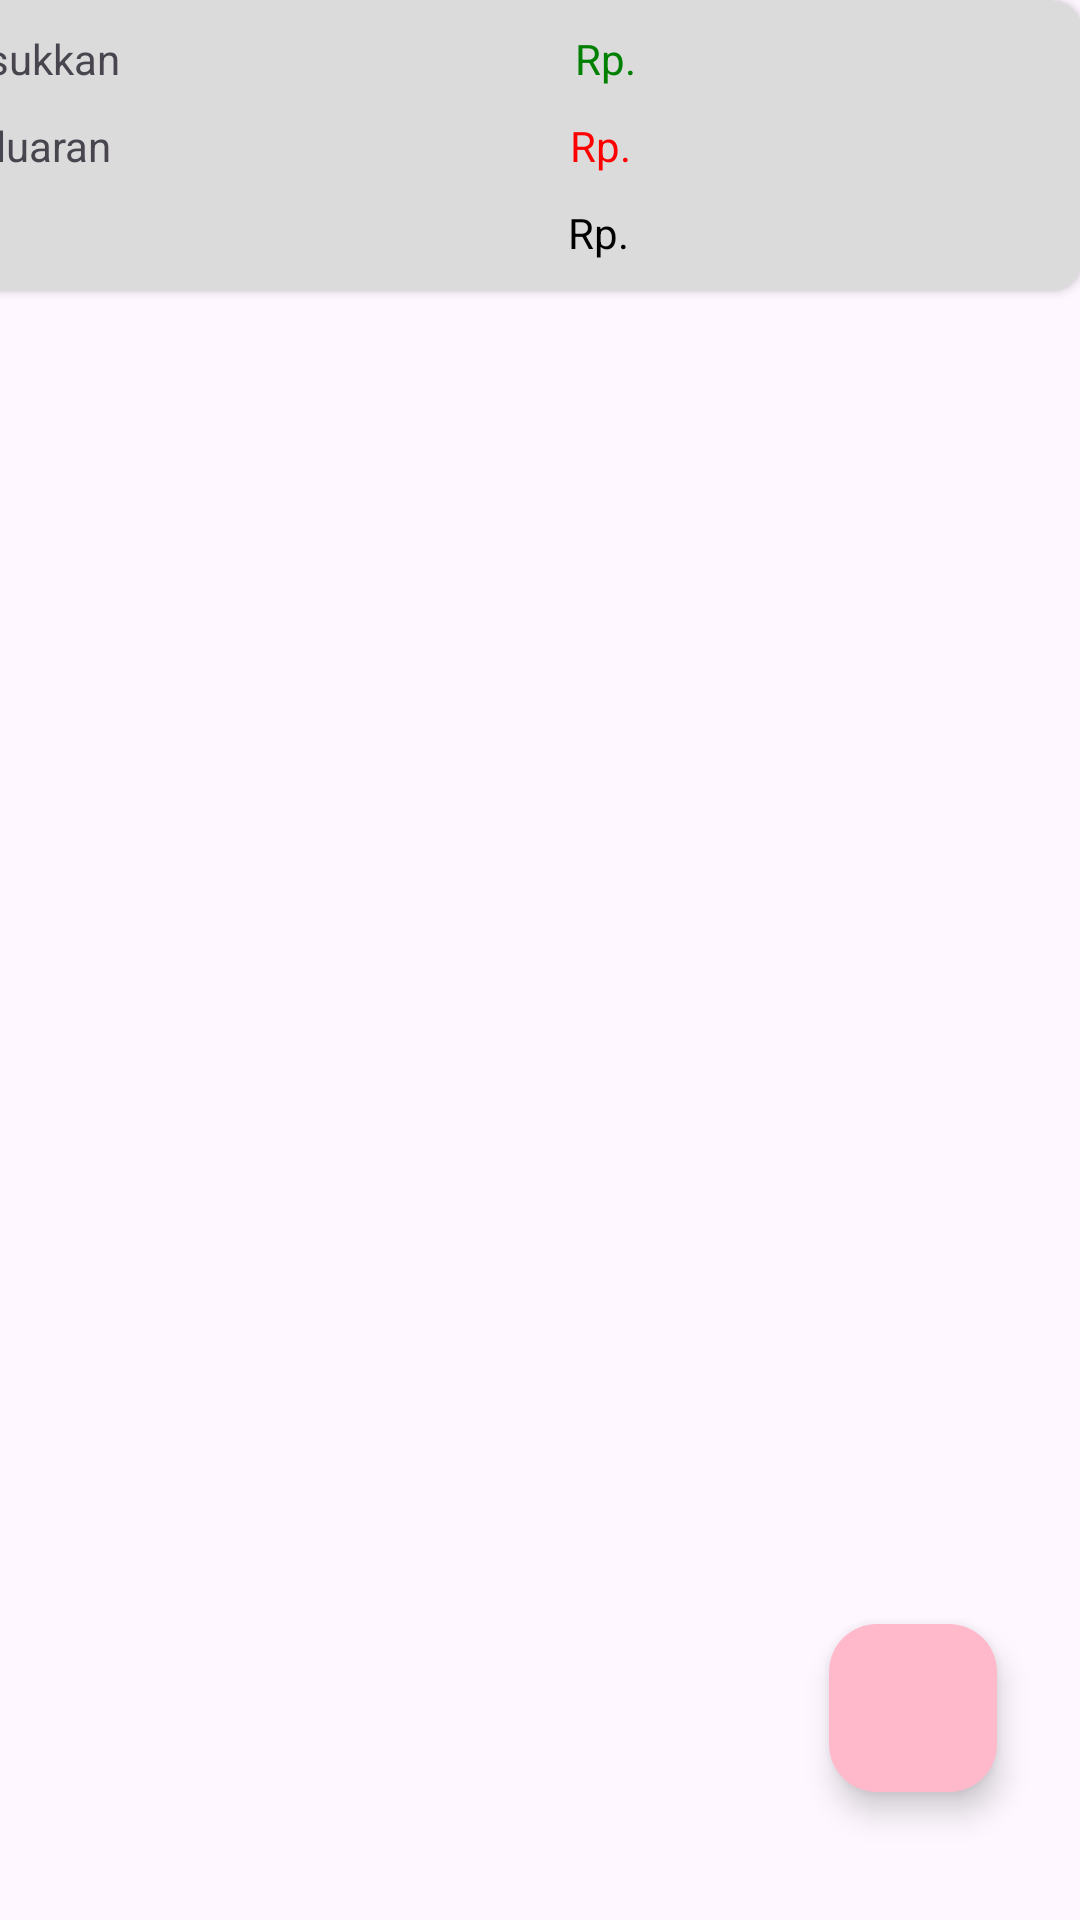

The Android layout XML behind this screen, and the referenced resources:
<!-- AndroidManifest.xml: application theme Theme.Klp -->
<!-- res/layout/fragment_catatan.xml -->
<?xml version="1.0" encoding="utf-8"?>
<androidx.constraintlayout.widget.ConstraintLayout xmlns:android="http://schemas.android.com/apk/res/android"
    xmlns:app="http://schemas.android.com/apk/res-auto"
    xmlns:tools="http://schemas.android.com/tools"
    android:layout_width="match_parent"
    android:layout_height="match_parent">

    <androidx.cardview.widget.CardView
        android:id="@+id/tv_total"
        android:layout_width="411dp"
        android:layout_height="97dp"
        app:cardBackgroundColor="@color/gray_light"
        app:cardCornerRadius="10dp"
        app:layout_constraintBottom_toBottomOf="parent"
        app:layout_constraintEnd_toEndOf="parent"
        app:layout_constraintHorizontal_bias="1.0"
        app:layout_constraintStart_toStartOf="parent"
        app:layout_constraintTop_toTopOf="parent"
        app:layout_constraintVertical_bias="0.0" >

        <RelativeLayout
            android:layout_width="match_parent"
            android:layout_height="match_parent">

            <LinearLayout
                android:id="@+id/ly1"
                android:layout_width="match_parent"
                android:layout_height="wrap_content"
                android:orientation="horizontal">

                <TextView
                    android:id="@+id/tv_titlepemasukkan"
                    android:layout_width="wrap_content"
                    android:layout_height="wrap_content"
                    android:layout_weight="1"
                    android:text="Pemasukkan"
                    android:layout_marginStart="10dp"
                    android:layout_marginTop="10dp"/>

                <TextView
                    android:id="@+id/tv_totalpemasukkan"
                    android:layout_width="wrap_content"
                    android:layout_height="wrap_content"
                    android:text="Rp.  "
                    android:layout_weight="1"
                    android:layout_marginStart="10dp"
                    android:layout_marginTop="10dp"
                    android:textColor="@color/green"/>


            </LinearLayout>

            <LinearLayout
                android:id="@+id/ly2"
                android:layout_width="match_parent"
                android:layout_height="wrap_content"
                android:orientation="horizontal"
                android:layout_below="@+id/ly1">

                <TextView
                    android:id="@+id/tv_titlepengeluaran"
                    android:layout_width="wrap_content"
                    android:layout_height="wrap_content"
                    android:layout_weight="1"
                    android:text="Pengeluaran"
                    android:layout_marginStart="10dp"
                    android:layout_marginTop="10dp"/>

                <TextView
                    android:id="@+id/tv_totalpengeluaran"
                    android:layout_width="wrap_content"
                    android:layout_height="wrap_content"
                    android:text="Rp.  "
                    android:layout_weight="1"
                    android:layout_marginStart="10dp"
                    android:layout_marginTop="10dp"
                    android:textColor="@color/red"/>
            </LinearLayout>

            <LinearLayout
                android:id="@+id/ly3"
                android:layout_width="match_parent"
                android:layout_height="wrap_content"
                android:orientation="horizontal"
                android:layout_below="@+id/ly2">

                <TextView
                    android:id="@+id/tv_titletotal"
                    android:layout_width="wrap_content"
                    android:layout_height="wrap_content"
                    android:layout_weight="1"
                    android:text="Total"
                    android:layout_marginStart="10dp"
                    android:layout_marginTop="10dp"/>

                <TextView
                    android:id="@+id/tv_totalpengeluaran"
                    android:layout_width="wrap_content"
                    android:layout_height="wrap_content"
                    android:layout_marginStart="55dp"
                    android:layout_marginTop="10dp"
                    android:layout_weight="1"
                    android:text="Rp.  "
                    android:textColor="@color/black"/>
            </LinearLayout>

        </RelativeLayout>
    </androidx.cardview.widget.CardView>

    <androidx.recyclerview.widget.RecyclerView
        android:id="@+id/recyclerView"
        android:layout_width="409dp"
        android:layout_height="632dp"
        tools:layout_editor_absoluteX="1dp"
        tools:layout_editor_absoluteY="98dp" >
    </androidx.recyclerview.widget.RecyclerView>

    <com.google.android.material.floatingactionbutton.FloatingActionButton
        android:id="@+id/floatingActionButton2"
        android:layout_width="wrap_content"
        android:layout_height="wrap_content"
        android:layout_alignParentEnd="true"
        android:layout_alignParentBottom="true"
        android:clickable="true"
        app:backgroundTint="@color/primary"
        app:layout_constraintBottom_toBottomOf="@+id/recyclerView"
        app:layout_constraintEnd_toEndOf="parent"
        app:layout_constraintHorizontal_bias="0.909"
        app:layout_constraintStart_toStartOf="parent"
        app:layout_constraintTop_toTopOf="parent"
        app:layout_constraintVertical_bias="0.94"
        app:srcCompat="@drawable/ic_add" />

</androidx.constraintlayout.widget.ConstraintLayout>
<!-- resources referenced by this layout -->
<resources>
  <color name="black">#FF000000</color>
  <color name="gray_light">#FFDBDBDB</color>
  <color name="green">#FF008000</color>
  <color name="primary">#FFB9CA</color>
  <color name="red">#FFFF0000</color>
  <style name="Theme.Klp" parent="Base.Theme.Klp" />
  <style name="Base.Theme.Klp" parent="Theme.Material3.DayNight.NoActionBar">
          
          
      </style>
</resources>
